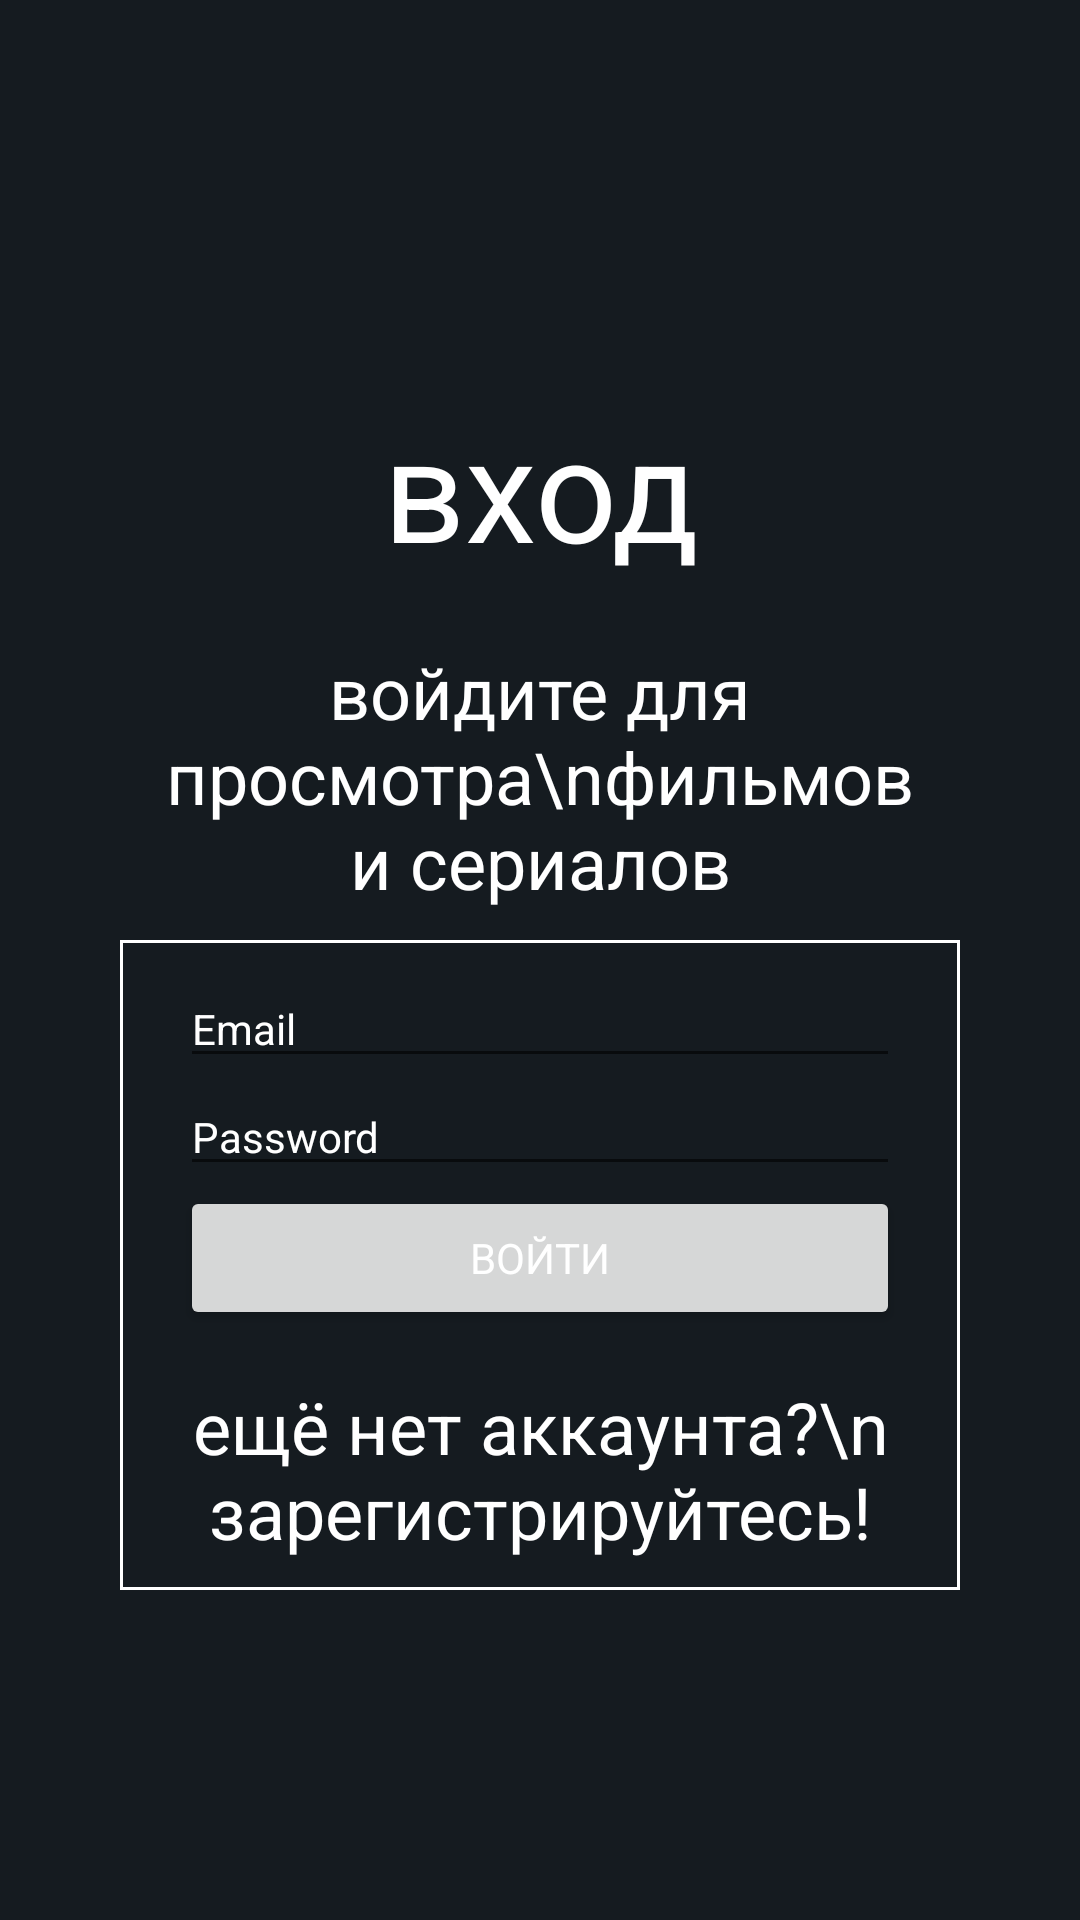

The Android layout XML behind this screen, and the referenced resources:
<!-- AndroidManifest.xml: application theme Theme.Redioteka -->
<!-- res/layout/login_fragment.xml -->
<?xml version="1.0" encoding="utf-8"?>
<androidx.appcompat.widget.LinearLayoutCompat xmlns:android="http://schemas.android.com/apk/res/android"
        xmlns:app="http://schemas.android.com/apk/res-auto"
        xmlns:tools="http://schemas.android.com/tools"

        android:layout_width="match_parent"
        android:layout_height="match_parent"
        tools:context=".views.LoginFragment"
        android:background="@color/background"
        android:orientation="vertical"
        android:paddingHorizontal="40dp"
        >

        <TextView
                android:id="@+id/header_title"
                android:layout_width="match_parent"
                android:layout_height="wrap_content"
                android:background="@color/background"
                android:padding="10dp"
                android:textColor="@color/white"
                android:textSize="48sp"
                android:text="вход"
                android:layout_gravity="center"
                android:gravity="center"
                android:layout_marginTop="120dp"
        />
        <TextView
                android:id="@+id/header_hint"
                android:layout_width="match_parent"
                android:layout_height="wrap_content"
                android:background="@color/background"
                android:padding="10dp"
                android:textColor="@color/white"
                android:textSize="24sp"
                android:text="войдите для просмотра\nфильмов и сериалов"
                android:layout_gravity="center"
                android:gravity="center"
        />

        <LinearLayout
                android:layout_width="match_parent"
                android:layout_height="wrap_content"
                android:background="@drawable/border"
                android:layout_gravity="center"
                android:gravity="center"
                android:paddingHorizontal="20dp"
                android:paddingVertical="10dp"
                android:orientation="vertical">

                <EditText
                        android:layout_width="match_parent"
                        android:layout_height="wrap_content"
                        android:id="@+id/edit_email"
                        android:textColor="@color/white"
                        android:hint="Email"
                        android:textColorHint="@color/white"
                        android:focusable="true"
                />
                <EditText
                        android:layout_width="match_parent"
                        android:layout_height="wrap_content"
                        android:id="@+id/edit_password"
                        android:textColor="@color/white"
                        android:hint="Password"
                        android:textColorHint="@color/white"
                        android:focusable="true"
                        android:inputType="textPassword"
                />
                <Button
                        android:layout_width="match_parent"
                        android:layout_height="wrap_content"
                        android:id="@+id/loginButton"
                        android:text="Войти"
                />
                <TextView
                        android:id="@+id/login_hint"
                        android:layout_width="match_parent"
                        android:layout_height="wrap_content"
                        android:textSize="24sp"
                        android:textColor="@color/white"
                        android:text="ещё нет аккаунта?\nзарегистрируйтесь!"
                        android:gravity="center"
                        android:layout_marginTop="16dp"
                />
        </LinearLayout>

</androidx.appcompat.widget.LinearLayoutCompat>
<!-- resources referenced by this layout -->
<resources>
  <color name="background">#151b20</color>
  <color name="white">#FFFFFFFF</color>
  <!-- drawable border (drawable) -->
  <?xml version="1.0" encoding="utf-8"?>
  <shape xmlns:android="http://schemas.android.com/apk/res/android" android:shape="rectangle" >
      <solid android:color="@color/background" />
      <stroke android:width="1dp" android:color="@color/white"/>
  </shape>
  <style name="Theme.Redioteka" parent="Theme.MaterialComponents.DayNight.NoActionBar">
          
          <item name="colorPrimary">@color/redioteka_red</item>
          <item name="colorPrimaryVariant">@color/redioteka_red</item>
          <item name="colorOnPrimary">@color/black</item>
          
          <item name="colorSecondary">@color/redioteka_red</item>
          <item name="colorSecondaryVariant">@color/redioteka_red</item>
          <item name="colorOnSecondary">@color/black</item>
          
          <item name="android:statusBarColor" tools:targetApi="l">?attr/colorPrimaryVariant</item>
          
          <item name="android:windowBackground">@color/redioteka_back</item>
          <item name="android:textColor">@color/white</item>
          <item name="fontFamily">@font/montserrat_medium</item>
          <item name="android:textSize">14sp</item>
      </style>
  <color name="redioteka_red">#FF96302F</color>
  <color name="black">#FF000000</color>
  <color name="redioteka_back">#FF151B20</color>
</resources>
